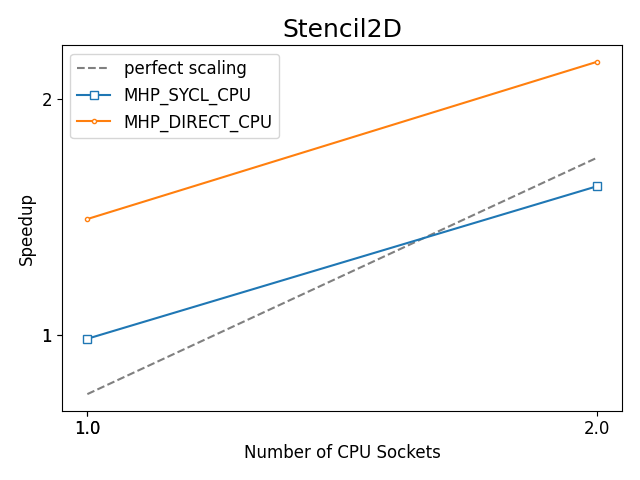

Values plotted in this chart, from the file beside it:
, bench_name, Benchmark, Target, Ranks, Scaling, Bandwidth (TB/s), Bandwidth (GB/s), model, runtime, device, vsize, Number of GPU Tiles, Number of CPU Cores, Number of CPU Sockets, rtime
75, Stencil2D_DR, Stencil2D, MHP_DIRECT_CPU, 56, strong, 0.1411, 141.1, MHP, DIRECT, CPU, 2000000000, 56, 56, 1.0, 2268
95, Stencil2D_DR, Stencil2D, MHP_DIRECT_CPU, 112, strong, 0.2237, 223.7, MHP, DIRECT, CPU, 2000000000, 112, 112, 2.0, 1430
86, Stencil2D_DR, Stencil2D, MHP_SYCL_CPU, 1, strong, 0.09927, 99.27, MHP, SYCL, CPU, 2000000000, 1, 56, 1.0, 3223
98, Stencil2D_DR, Stencil2D, MHP_SYCL_CPU, 2, strong, 0.1553, 155.3, MHP, SYCL, CPU, 2000000000, 2, 112, 2.0, 2061
10, Stencil2D_Reference, Stencil2D, Reference_CPU, 1, strong, 0.1005, 100.5, MHP, SYCL, CPU, 2000000000, 1, 56, 1.0, 3186
